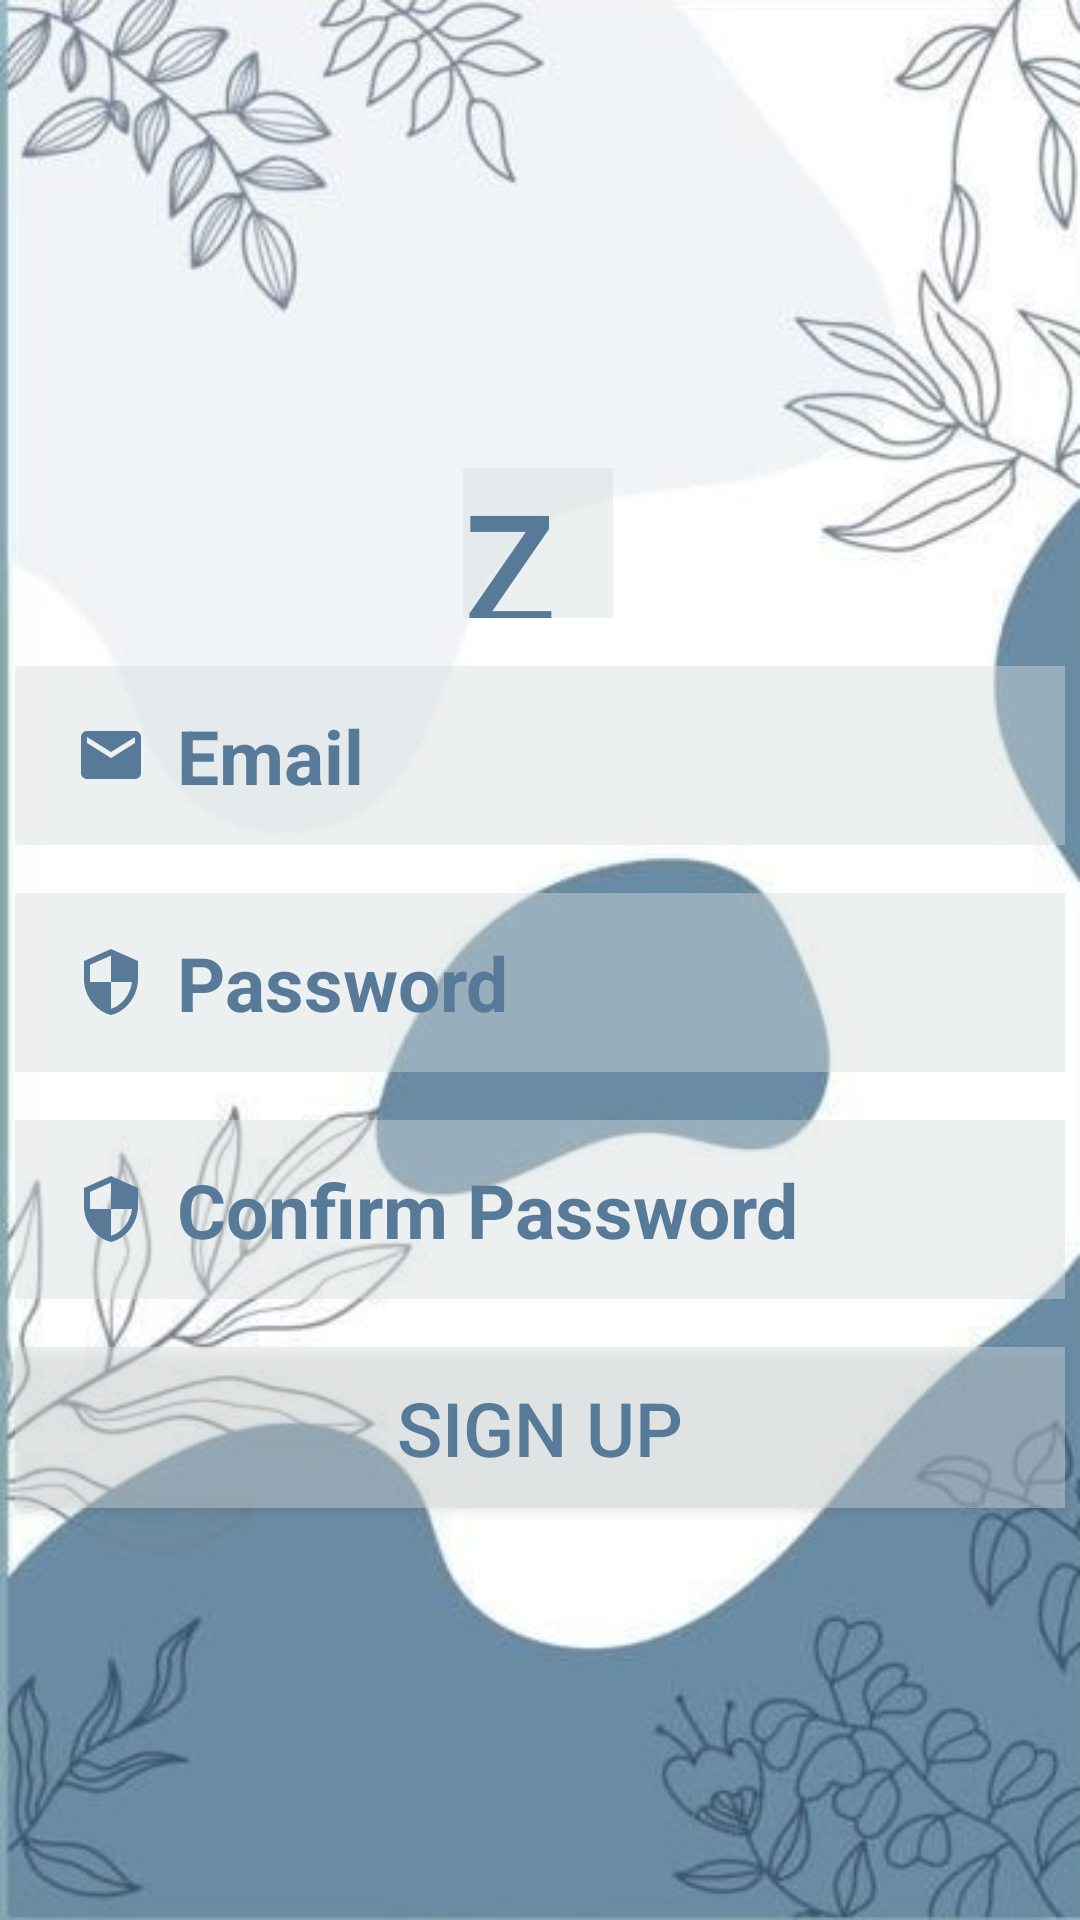

Android layout source for this screen:
<!-- AndroidManifest.xml: application theme Theme.FurebaseAuthSystem -->
<!-- res/layout/activity_registration.xml -->
<?xml version="1.0" encoding="utf-8"?>
<androidx.constraintlayout.widget.ConstraintLayout xmlns:android="http://schemas.android.com/apk/res/android"
    xmlns:app="http://schemas.android.com/apk/res-auto"
    xmlns:tools="http://schemas.android.com/tools"
    android:layout_width="match_parent"
    android:layout_height="match_parent"
    tools:context=".RegistrationActivity"
    android:background="@drawable/bgregistration">
    <ScrollView
        android:layout_width="match_parent"
        android:layout_height="match_parent"
        android:layout_marginTop="16dp"
        android:fillViewport="true"
        app:layout_constraintEnd_toEndOf="parent"
        app:layout_constraintHorizontal_bias="1.0"
        app:layout_constraintStart_toStartOf="parent"
        app:layout_constraintTop_toTopOf="parent">
        <androidx.constraintlayout.widget.ConstraintLayout
            android:layout_width="match_parent"
            android:layout_height="match_parent">

            <TextView
                android:id="@+id/textView"
                android:layout_width="50dp"
                android:layout_height="50dp"
                android:layout_marginTop="140dp"
                android:fontFamily="@font/alex_brush"
                android:text="Z"
                android:background="#6DD6DCDB"
                android:textColor="@color/grey"
                android:textSize="50sp"
                android:textStyle="bold"

                app:layout_constraintEnd_toEndOf="parent"
                app:layout_constraintHorizontal_bias="0.498"
                app:layout_constraintStart_toStartOf="parent"
                app:layout_constraintTop_toTopOf="parent" />


            <EditText
                android:id="@+id/inputEmail"
                android:layout_width="350dp"
                android:layout_height="wrap_content"
                android:layout_marginStart="24dp"
                android:layout_marginTop="16dp"
                android:layout_marginEnd="24dp"
                android:background="#6DD6DCDB"
                android:drawableStart="@drawable/ic_baseline_email_24"
                android:drawableLeft="@drawable/ic_baseline_email_24"
                android:drawablePadding="10dp"
                android:ems="10"
                android:hint="@string/Registeremail"
                android:inputType="textEmailAddress"
                android:paddingStart="20dp"
                android:paddingTop="13dp"
                android:paddingEnd="20dp"
                android:paddingBottom="13dp"
                android:textColor="#395065"
                android:textColorHint="@color/grey"
                android:textSize="25sp"
                android:textStyle="bold"
                app:layout_constraintEnd_toEndOf="parent"
                app:layout_constraintStart_toStartOf="parent"
                app:layout_constraintTop_toBottomOf="@+id/textView" />


            <EditText
                android:id="@+id/inputPassword"
                android:layout_width="350dp"
                android:layout_height="wrap_content"
                android:layout_marginTop="16dp"
                android:background="#6DD6DCDB"
                android:drawableStart="@drawable/ic_baseline_security_24"
                android:drawableLeft="@drawable/ic_baseline_security_24"
                android:drawablePadding="10dp"
                android:ems="10"
                android:hint="Password"
                android:inputType="textPassword"
                android:paddingStart="20dp"
                android:paddingTop="13dp"
                android:paddingEnd="20dp"
                android:paddingBottom="13dp"
                android:textColor="@color/white"
                android:textColorHint="@color/grey"
                android:textSize="25sp"
                android:textStyle="bold"
                app:layout_constraintEnd_toEndOf="@+id/inputEmail"
                app:layout_constraintStart_toStartOf="@+id/inputEmail"
                app:layout_constraintTop_toBottomOf="@+id/inputEmail" />

            <EditText
                android:id="@+id/inputConfirmPassword"
                android:layout_width="350dp"
                android:layout_height="wrap_content"
                android:layout_marginTop="16dp"
                android:background="#6DD6DCDB"
                android:drawableLeft="@drawable/ic_baseline_security_24"
                android:drawablePadding="10dp"
                android:ems="10"
                android:hint="@string/confirm_password"
                android:inputType="textPassword"
                android:paddingStart="20dp"
                android:paddingTop="13dp"
                android:paddingEnd="20dp"
                android:paddingBottom="13dp"
                android:textColor="@color/white"
                android:textColorHint="@color/grey"
                android:textSize="25sp"
                android:textStyle="bold"
                app:layout_constraintEnd_toEndOf="@+id/inputPassword"
                app:layout_constraintHorizontal_bias="1.0"
                app:layout_constraintStart_toStartOf="@+id/inputPassword"
                app:layout_constraintTop_toBottomOf="@+id/inputPassword" />

            <Button
                android:id="@+id/btnRegister"
                android:layout_width="350dp"
                android:layout_height="wrap_content"
                android:layout_marginTop="16dp"
                android:background="#6DD6DCDB"
                android:padding="10dp"
                android:text="Sign Up"
                android:textColor="@color/grey"
                android:textSize="25sp"
                app:layout_constraintEnd_toEndOf="@+id/inputConfirmPassword"
                app:layout_constraintStart_toStartOf="@+id/inputConfirmPassword"
                app:layout_constraintTop_toBottomOf="@+id/inputConfirmPassword" />


        </androidx.constraintlayout.widget.ConstraintLayout>
    </ScrollView>

</androidx.constraintlayout.widget.ConstraintLayout>
<!-- resources referenced by this layout -->
<resources>
  <color name="grey">#587A99</color>
  <color name="white">#FFFFFFFF</color>
  <!-- drawable bgregistration: jpg bitmap (drawable, 61581 bytes) -->
  <!-- drawable ic_baseline_email_24 (drawable) -->
  <vector android:height="24dp" android:tint="#587A99"
      android:viewportHeight="24" android:viewportWidth="24"
      android:width="24dp" xmlns:android="http://schemas.android.com/apk/res/android">
      <path android:fillColor="@android:color/white" android:pathData="M20,4L4,4c-1.1,0 -1.99,0.9 -1.99,2L2,18c0,1.1 0.9,2 2,2h16c1.1,0 2,-0.9 2,-2L22,6c0,-1.1 -0.9,-2 -2,-2zM20,8l-8,5 -8,-5L4,6l8,5 8,-5v2z"/>
  </vector>
  <!-- drawable ic_baseline_security_24 (drawable) -->
  <vector android:height="24dp" android:tint="#587A99"
      android:viewportHeight="24" android:viewportWidth="24"
      android:width="24dp" xmlns:android="http://schemas.android.com/apk/res/android">
      <path android:fillColor="@android:color/white" android:pathData="M12,1L3,5v6c0,5.55 3.84,10.74 9,12 5.16,-1.26 9,-6.45 9,-12L21,5l-9,-4zM12,11.99h7c-0.53,4.12 -3.28,7.79 -7,8.94L12,12L5,12L5,6.3l7,-3.11v8.8z"/>
  </vector>
  <string name="Registeremail">Email</string>
  <string name="confirm_password">Confirm Password</string>
  <style name="Theme.FurebaseAuthSystem" parent="Theme.AppCompat.Light.DarkActionBar">
          
          <item name="colorPrimary">@color/purple_500</item>
          <item name="colorPrimaryDark">@color/purple_700</item>
          <item name="colorAccent">@color/teal_200</item>
          
      </style>
  <color name="purple_500">#FF6200EE</color>
  <color name="purple_700">#FF3700B3</color>
  <color name="teal_200">#FF03DAC5</color>
</resources>
